Labelled photos from "dataset", an image-classification folder in Mimicom38/SakuraEar-Portfolio. The possible labels are: not sakura, sakura.

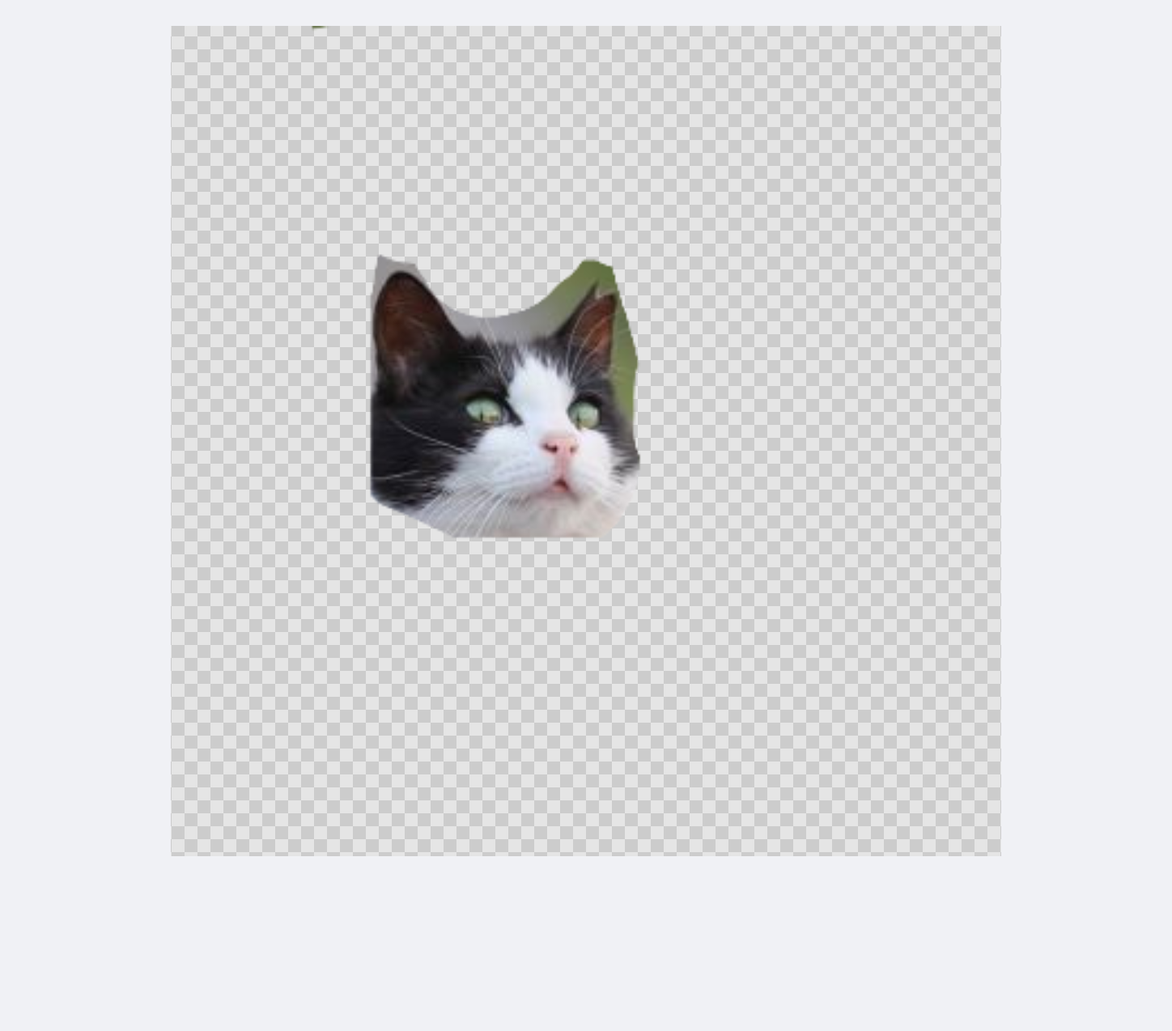
Label: sakura

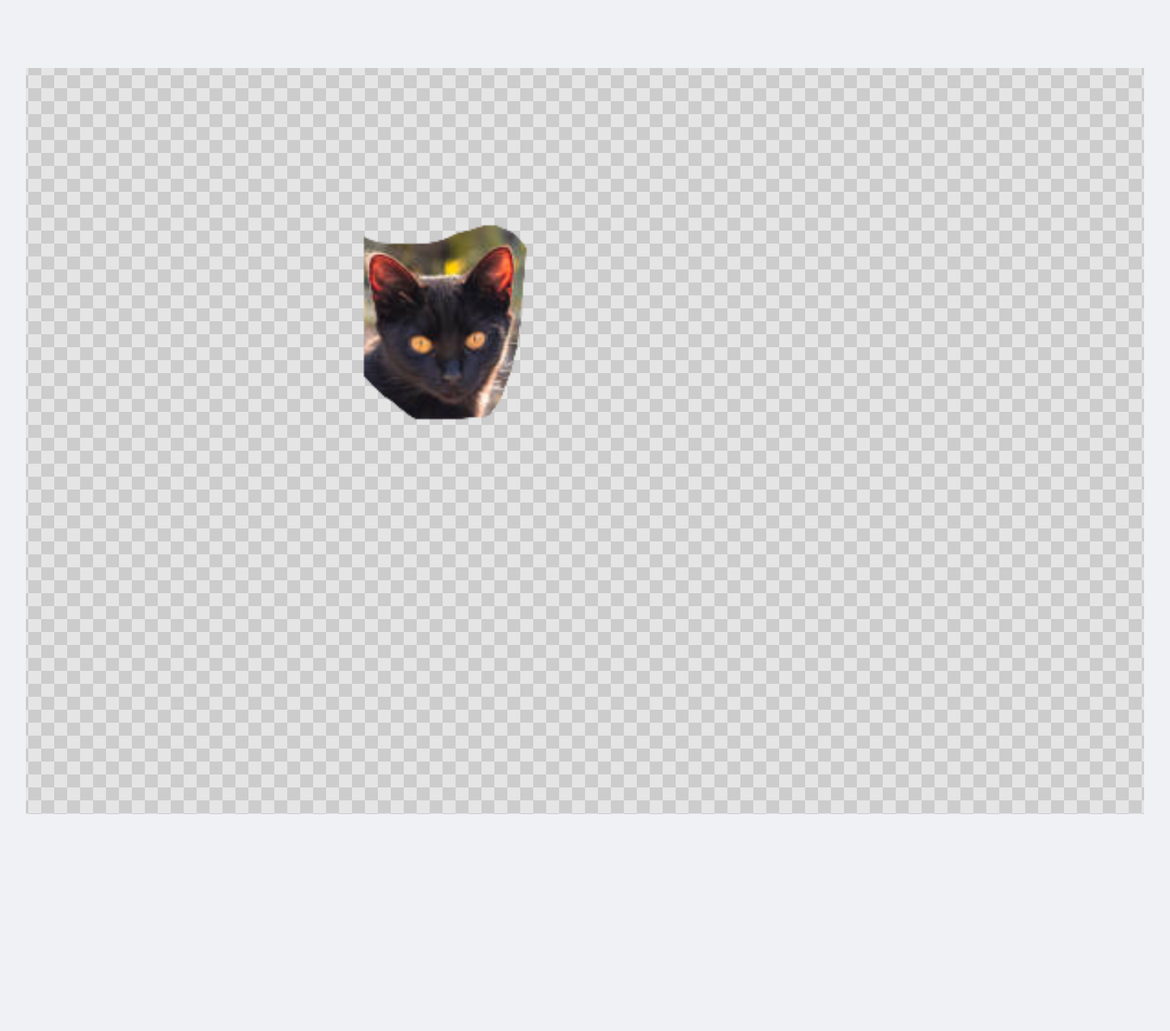
Label: not sakura

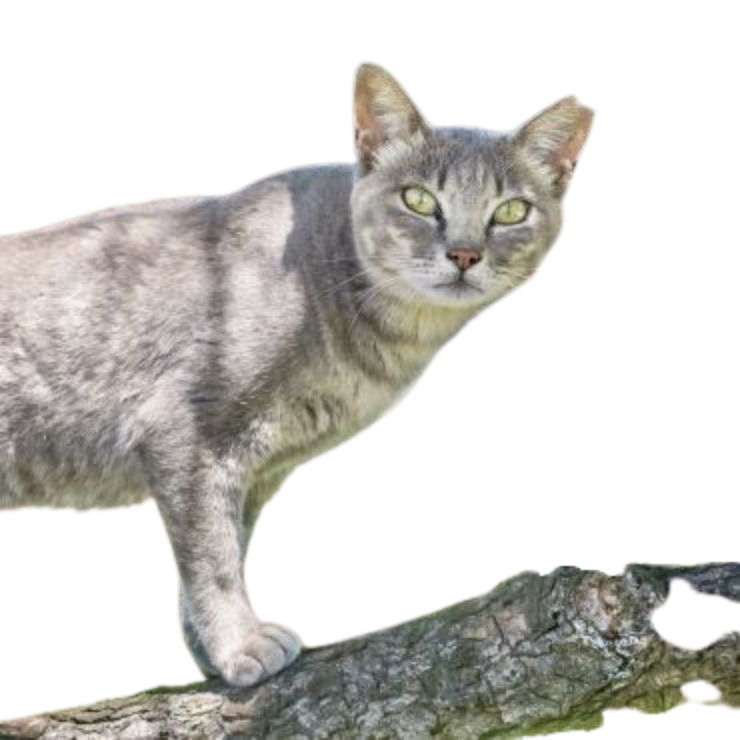
Label: sakura

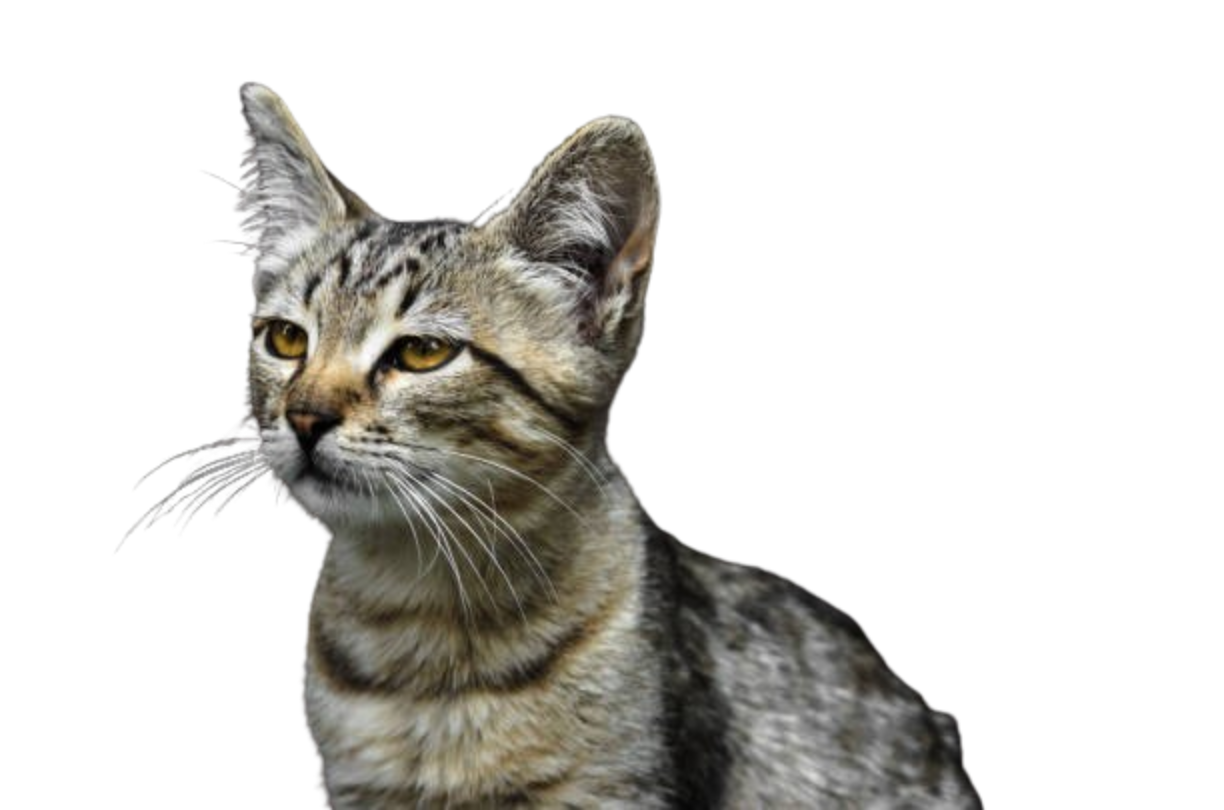
Label: not sakura

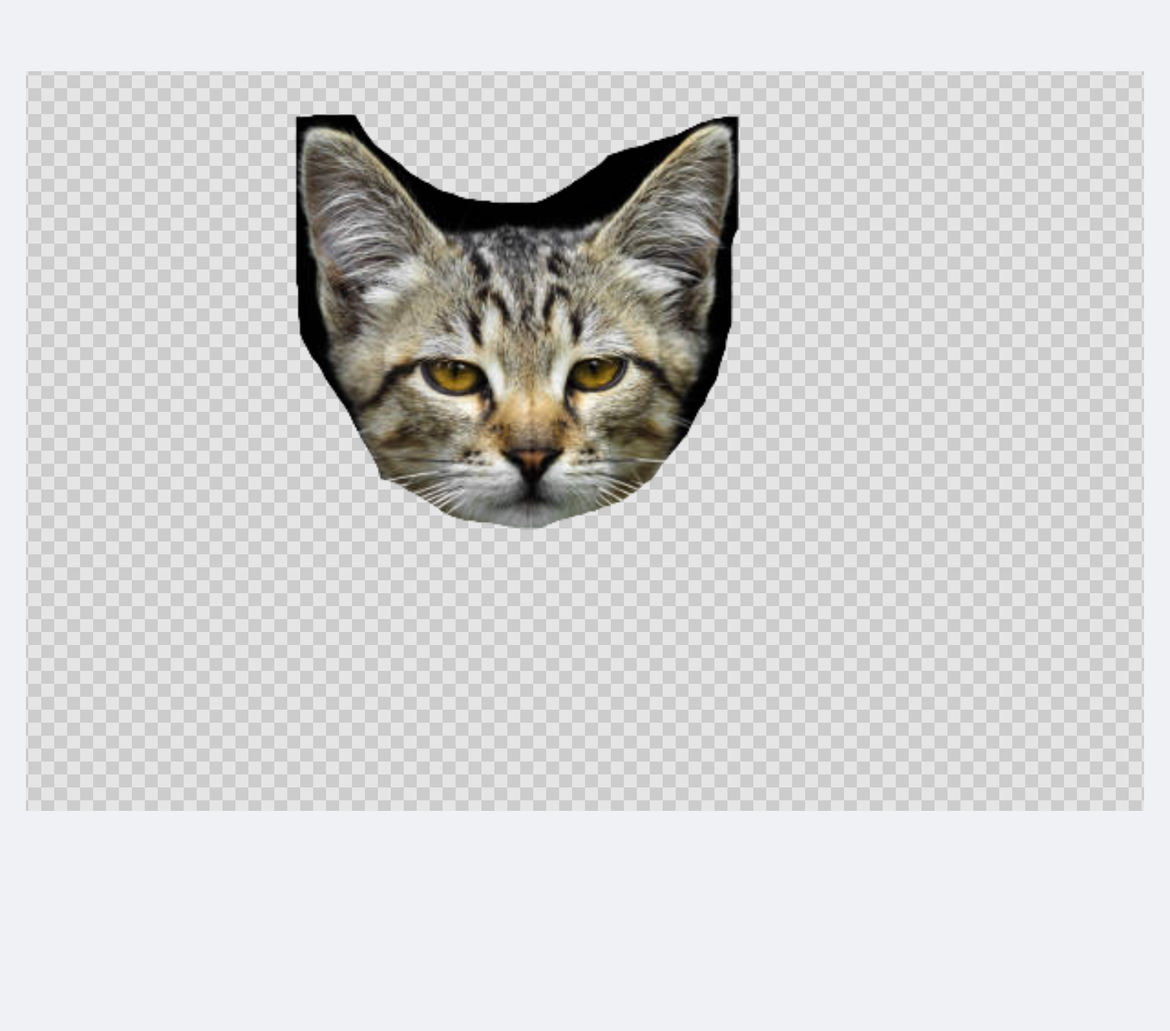
Label: not sakura

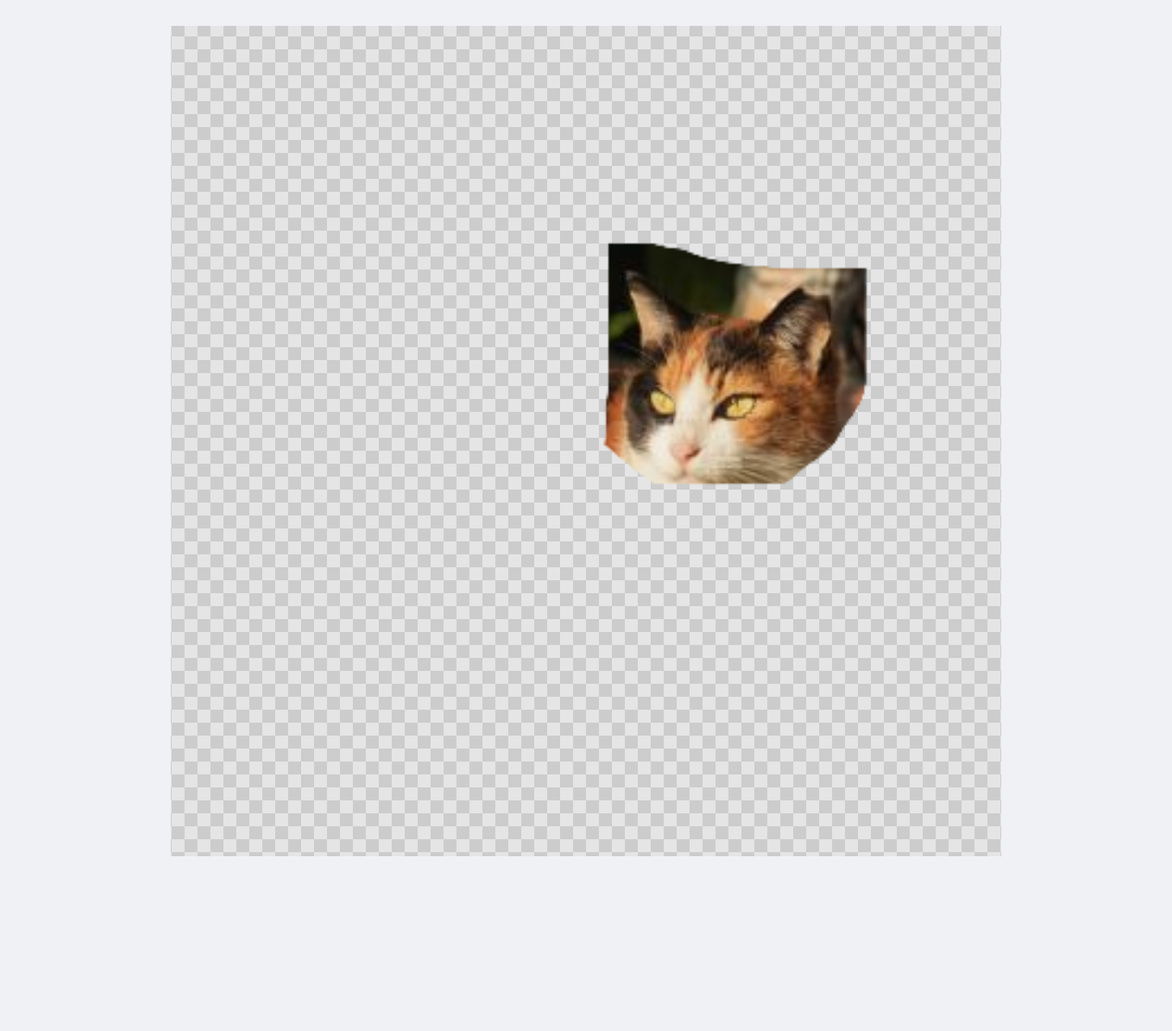
Label: sakura
